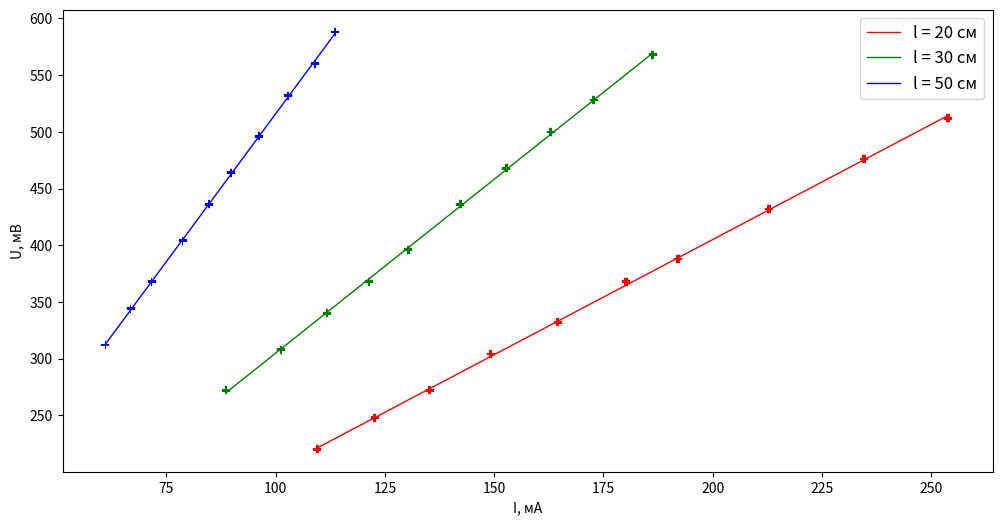

Write Python code to recreate this figure.
import numpy as np
import matplotlib.pyplot as plt
import math

plt.figure(figsize=(12, 6))

x20 = np.array([253.83 , 234.57 , 212.80 , 192.02 , 180.15 , 164.54 , 149.23 , 135.26 , 122.63 , 109.57])
y20 = np.array([512 , 476 , 432 , 388 , 368 , 332 , 304 , 272 , 248 , 220 ])
plt.errorbar(x20,y20,xerr=0.002*x20+0.02,yerr=1.2,linestyle='',ecolor='red',linewidth=6)
p, v = np.polyfit(x20, y20, deg=1, cov=True)
x=np.arange(min(x20),max(x20),0.01)
plt.plot(x,x*p[0]+p[1],color='red',label='l = 20 см',linewidth=1)

x = 0
y = 0
xy=0
for i in range(len(x20)):
    x+=float(x20[i])**2
    xy+=float(x20[i])*float(y20[i])
    y+=float(y20[i])**2
print(((y/x-xy**2/x**2)/10)**0.5)
print(p[0]*((1.2/max(y20))**2+((0.002*max(x20)+0.02)/max(x20))**2)**0.5)
print(((((y/x-xy**2/x**2)/10)**0.5)**2+(p[0]*((1.2/max(y20))**2+((0.002*max(x20)+0.02)/max(x20))**2)**0.5)**2)**0.5)
print(p[0]*(1+p[0]/4000))
print()


x30=np.array([186.24 , 172.77 , 162.92 , 152.82 , 142.27 , 130.37 , 121.4 , 111.70 , 101.19 , 88.60])
y30=np.array([568 , 528 , 500 , 468 , 436 , 396 , 368 , 340 , 308 , 272])
plt.errorbar(x30,y30,xerr=0.002*x30+0.02,yerr=1.2,linestyle='',ecolor='green',linewidth=6)
p, v = np.polyfit(x30, y30, deg=1, cov=True)
x=np.arange(min(x30),max(x30),0.01)
plt.plot(x,x*p[0]+p[1],color='green',label='l = 30 см',linewidth=1)

x = 0
y = 0
xy=0
for i in range(len(x30)):
    x+=float(x30[i])**2
    xy+=float(x30[i])*float(y30[i])
    y+=float(y30[i])**2
print(((y/x-xy**2/x**2)/10)**0.5)
print(p[0]*((1.2/max(y30))**2+((0.002*max(x30)+0.02)/max(x30))**2)**0.5)
print(((((y/x-xy**2/x**2)/10)**0.5)**2+(p[0]*((1.2/max(y30))**2+((0.002*max(x30)+0.02)/max(x30))**2)**0.5)**2)**0.5)
print(p[0]*(1+p[0]/4000))
print()

x50=np.array([113.6 , 108.97 , 102.84 , 96.28 , 89.7 , 84.73 , 78.69 , 71.64 , 66.83 , 61.05])
y50=np.array([ 588 , 560 , 532 , 496 , 464 , 436 , 404 , 368 , 344 , 312])
plt.errorbar(x50,y50,xerr=0.002*x50+0.02,yerr=1.2,linestyle='',ecolor='blue',linewidth=6)
p, v = np.polyfit(x50, y50, deg=1, cov=True)
x=np.arange(min(x50),max(x50),0.01)
plt.plot(x,x*p[0]+p[1],color='blue',label='l = 50 см',linewidth=1)

x = 0
y = 0
xy=0
for i in range(len(x50)):
    x+=float(x50[i])**2
    xy+=float(x50[i])*float(y50[i])
    y+=float(y50[i])**2
print(((y/x-xy**2/x**2)/10)**0.5)
print(p[0]*((1.2/max(y50))**2+((0.002*max(x50)+0.02)/max(x50))**2)**0.5)
print(((((y/x-xy**2/x**2)/10)**0.5)**2+(p[0]*((1.2/max(y50))**2+((0.002*max(x50)+0.02)/max(x50))**2)**0.5)**2)**0.5)
print(p[0]*(1+p[0]/4000))

plt.xlabel('I, мА')
plt.ylabel('U, мВ')
plt.legend(loc='best', fontsize=12)
plt.savefig('графики.png')

plt.show()
